Run: headless pygame with SDL's dummy video driver; simulated clock (each Clock.tick advances the game by its frame time, no real sleeping); random seed 0; keys injected as events and as key.get_pressed() state; no mouse input.
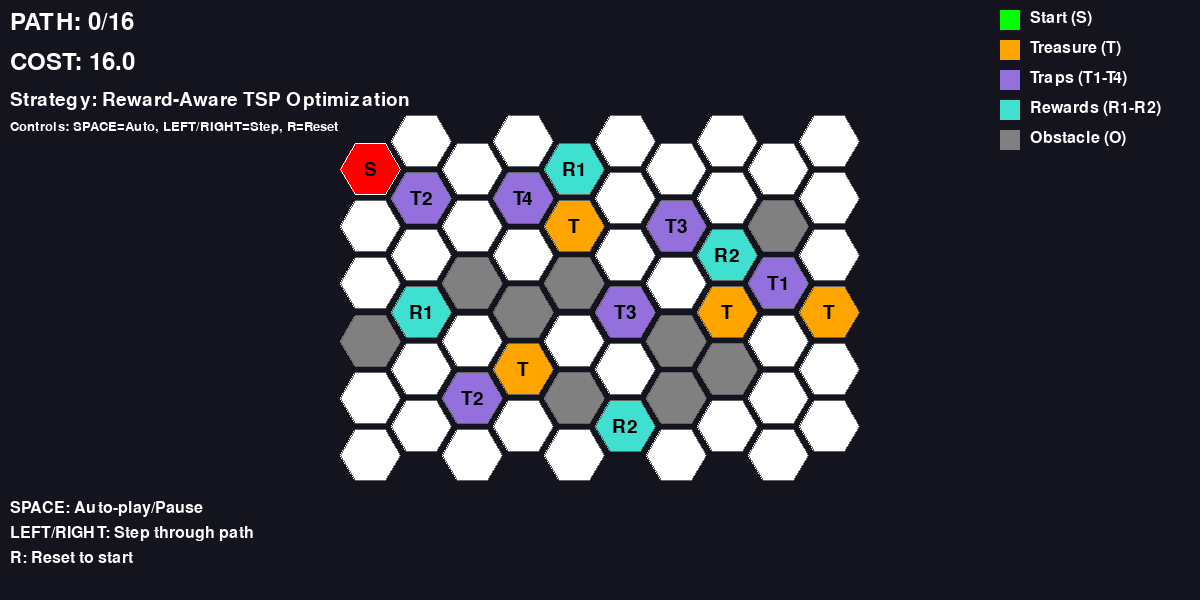
Frame 1 of 4 · flips 1–60 · no input
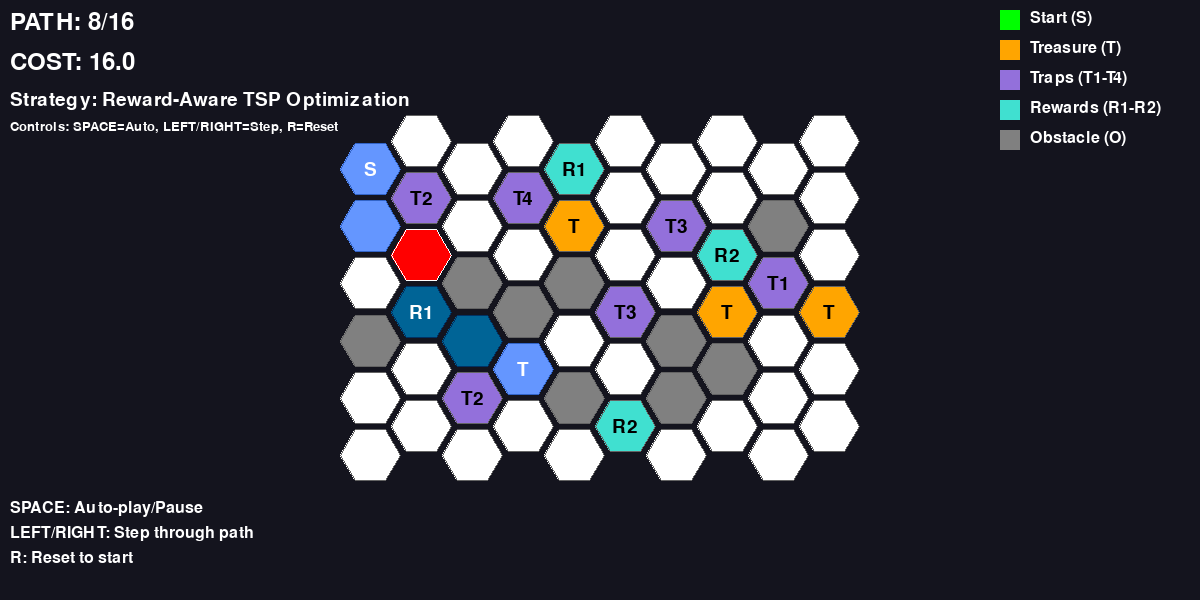
Frame 2 of 4 · flips 61–180 · tapped SPACE, RETURN · held RIGHT (→), D
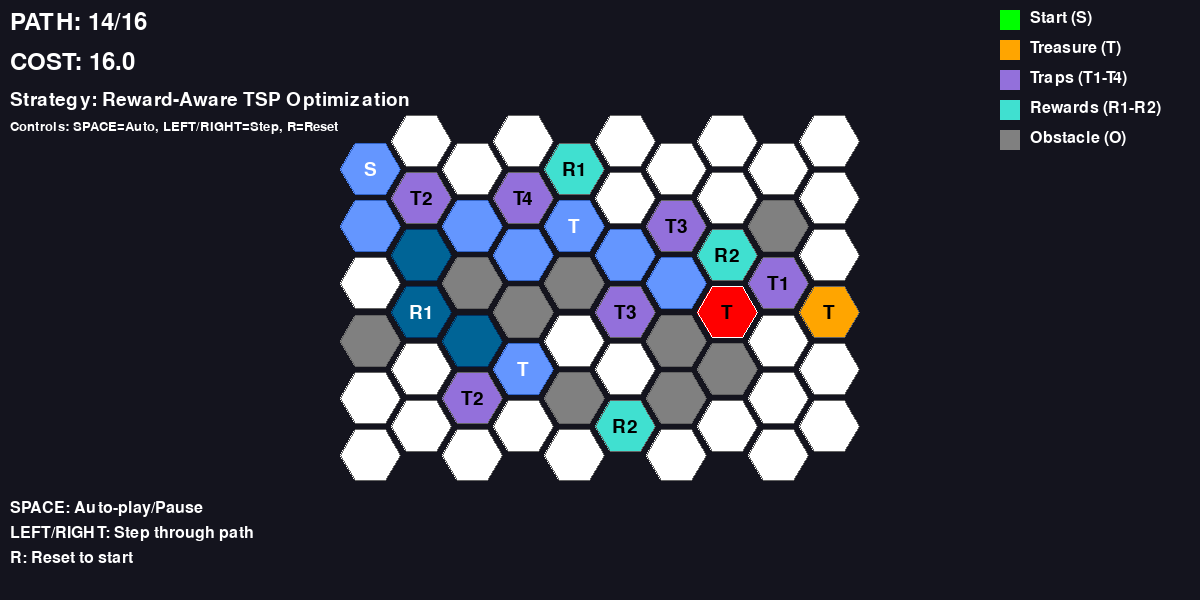
Frame 3 of 4 · flips 181–300 · held DOWN (↓), S
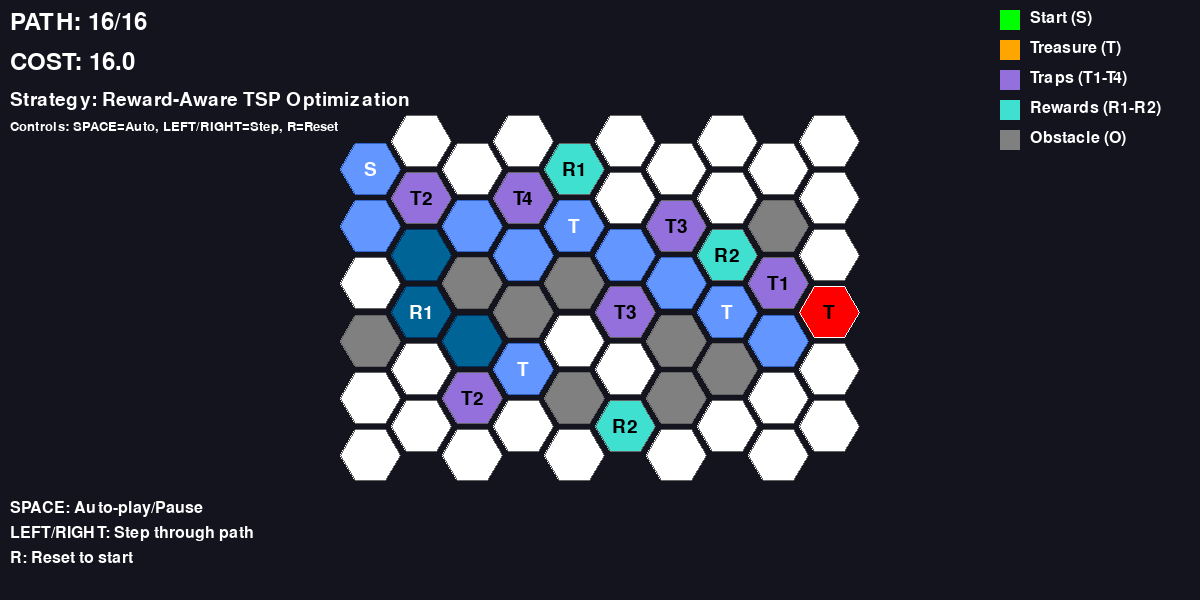
Frame 4 of 4 · flips 301–420 · held LEFT (←), A, UP (↑), W

The pygame program that drew these frames:

import pygame
import heapq
import math
from math import inf, cos, sin, pi
from itertools import permutations, combinations

# Initialize Pygame for graphics rendering
pygame.init()
# Display window configuration constants
WINDOW_WIDTH = 1200
WINDOW_HEIGHT = 600
FPS = 60

# Color palette for different cell types and visual states
COLORS = {
    'background': (20, 20, 30),           # Dark background for contrast
    'path': (255, 255, 255),              # White for walkable cells
    'blocked': (40, 40, 50),              # Dark gray for blocked cells
    'start': (0, 255, 0),                 # Green for start position
    'treasure': (255, 165, 0),            # Orange for treasure locations
    'obstacle': (128, 128, 128),          # Gray for impassable obstacles
    'trap': (147, 112, 219),              # Purple for all trap types
    'reward': (64, 224, 208),             # Turquoise for all reward types
    'current_path': (255, 0, 0),          # Red for current position
    'visited_once': (100, 150, 255),      # Light blue for single visits
    'visited_multiple': (0, 100, 150),    # Dark blue for multiple visits
    'jump_path': (255, 100, 0),           # Orange for jump movements
    'text': (255, 255, 255)               # White text color
}

class HexGrid:
    # Hexagonal grid visualization system for treasure hunt world display.
    def __init__(self, grid_data, hex_size=30):
        # Initialize hexagonal grid renderer.
        self.grid = grid_data
        self.rows = len(grid_data)
        self.cols = len(grid_data[0])
        self.hex_size = hex_size
        
        # Calculate hexagon dimensions for flat-top orientation
        self.hex_width = hex_size * 2
        self.hex_height = hex_size * math.sqrt(3)
        
        # Set spacing between hexagons
        self.horizontal_spacing = self.hex_width * 0.85
        self.vertical_spacing = self.hex_height * 0.55
        
        # Center the entire grid within the display window
        total_width = (self.cols - 1) * self.horizontal_spacing + self.hex_width
        total_height = (self.rows - 1) * self.vertical_spacing + self.hex_height
        
        self.offset_x = (WINDOW_WIDTH - total_width) // 2
        self.offset_y = (WINDOW_HEIGHT - total_height) // 2
        
    def hex_to_pixel(self, row, col):
        # Convert grid coordinates to screen pixel coordinates.
        x = self.offset_x + col * self.horizontal_spacing + self.hex_width // 2
        y = self.offset_y + row * self.vertical_spacing + self.hex_height // 2
        return int(x), int(y)
    
    def draw_hexagon(self, surface, center_x, center_y, color, border_color=None):
        # Render a flat-top hexagon at specified center position.
        points = []
        for i in range(6):
            angle = i * pi / 3
            x = center_x + self.hex_size * cos(angle)
            y = center_y + self.hex_size * sin(angle)
            points.append((x, y))
        
        pygame.draw.polygon(surface, color, points)
        border_col = border_color if border_color else (60, 60, 60)
        pygame.draw.polygon(surface, border_col, points, 1)
    
    def get_cell_color(self, cell_value):
        # Map cell values to their corresponding display colors.
        color_map = {
            1: COLORS['path'],
            0: COLORS['blocked'],
            'S': COLORS['start'],
            'T': COLORS['treasure'],
            'O': COLORS['obstacle']
        }
        
        if cell_value in ['⊖', '⊕', '⊗', '⊘']:
            return COLORS['trap']
        elif cell_value in ['⊞', '⊠']:
            return COLORS['reward']
        
        return color_map.get(cell_value, COLORS['path'])
    
    def draw_grid(self, surface, path=None, current_step=None, jump_moves=None):
        # Render the complete hexagonal grid with path visualization.
        visit_count = {}
        current_pos = None
        
        if path and current_step is not None:
            for i in range(current_step + 1):
                if i < len(path):
                    pos = path[i]
                    visit_count[pos] = visit_count.get(pos, 0) + 1
                    if i == current_step:
                        current_pos = pos
        
        for row in range(self.rows):
            for col in range(self.cols):
                cell_value = self.grid[row][col]
                
                if cell_value == 0:
                    continue
                
                center_x, center_y = self.hex_to_pixel(row, col)
                color = self.get_cell_color(cell_value)
                border_color = (100, 100, 100)
                
                if current_pos and (row, col) == current_pos:
                    color = COLORS['current_path']
                    border_color = (255, 255, 255)
                elif path and (row, col) in visit_count:
                    visits = visit_count[(row, col)]
                    is_jump = False
                    if jump_moves and current_step is not None:
                        for i in range(min(current_step + 1, len(path) - 1)):
                            if (path[i], path[i + 1]) in jump_moves and path[i + 1] == (row, col):
                                is_jump = True
                                break
                    
                    if visits > 1:
                        color = COLORS['visited_multiple']
                        border_color = (0, 50, 100)
                    else:
                        color = COLORS['visited_once']
                        border_color = (50, 100, 200)
                
                self.draw_hexagon(surface, center_x, center_y, color, border_color)
                
                if cell_value in ['S', 'T', '⊖', '⊕', '⊗', '⊘', '⊞', '⊠']:
                    try:
                        font = pygame.font.Font(None, 28)
                    except:
                        font = pygame.font.SysFont('arial', 20)
                    
                    if current_pos and (row, col) == current_pos:
                        text_color = (0, 0, 0)
                    elif (row, col) in visit_count:
                        text_color = (255, 255, 255)
                    else:
                        text_color = (0, 0, 0) if cell_value != 'S' else (255, 255, 255)
                    
                    display_text = str(cell_value)
                    symbol_labels = {
                        '⊖': 'T1',
                        '⊕': 'T2',
                        '⊗': 'T3',
                        '⊘': 'T4',
                        '⊞': 'R1',
                        '⊠': 'R2'
                    }
                    display_text = symbol_labels.get(cell_value, str(cell_value))
                    
                    text = font.render(display_text, True, text_color)
                    text_rect = text.get_rect(center=(center_x, center_y))
                    surface.blit(text, text_rect)


class TreasureHuntTSP:
    """
    Reward-Aware TSP optimization for treasure hunt problem.
    Pre-computes optimal route considering treasures and beneficial rewards.
    """
    def __init__(self, grid_data):
        self.grid = grid_data
        self.rows = len(grid_data)
        self.cols = len(grid_data[0])
        
        self.start = None
        self.treasures = []
        self.beneficial_rewards = []
        
        for i in range(self.rows):
            for j in range(self.cols):
                cell = self.grid[i][j]
                if cell == 'S':
                    self.start = (i, j)
                elif cell == 'T':
                    self.treasures.append((i, j))
                elif cell == '⊞':  # Gravity reducer - beneficial
                    self.beneficial_rewards.append(((i, j), 'gravity'))
                elif cell == '⊠':  # Speed reducer - beneficial
                    self.beneficial_rewards.append(((i, j), 'speed'))
        
        self.directions = [
            (-1, 0),   # Up
            (1, 0),    # Down
            (-1, -1),  # Up-Left
            (-1, 1),   # Up-Right
            (1, -1),   # Down-Left
            (1, 1)     # Down-Right
        ]
        
        self.jump_moves = set()
        self.BASE_COST = 1.0
        self.distance_cache = {}
        self.path_cache = {}
    
    def get_valid_moves(self, row, col):
        valid_moves = []
        for dr, dc in self.directions:
            nr, nc = row + dr, col + dc
            
            if nr < 0 or nr >= self.rows or nc < 0 or nc >= self.cols:
                continue
            cell_value = self.grid[nr][nc]
    
            if (dr, dc) in [(-1, 0), (1, 0)]:
                if cell_value == 0:
                    jump_r, jump_c = nr + dr, nc + dc
                    if (jump_r >= 0 and jump_r < self.rows and 
                        jump_c >= 0 and jump_c < self.cols):
                        jump_cell = self.grid[jump_r][jump_c]
                        if jump_cell != 'O' and jump_cell != 0:
                            valid_moves.append((jump_r, jump_c, True))
                    continue
                elif cell_value == 'O':
                    continue
                else:
                    valid_moves.append((nr, nc, False))
            
            else:
                if cell_value != 'O' and cell_value != 0:
                    valid_moves.append((nr, nc, False))

        return valid_moves
        
    def calculate_movement_cost(self, gravity_level, speed_level):
        if speed_level >= 0:
            step_multiplier = 2 ** speed_level
        else:
            step_multiplier = 1.0 / (2 ** abs(speed_level))
        
        return self.BASE_COST * (2 ** gravity_level) * step_multiplier
    
    def find_shortest_path(self, start_pos, end_pos, start_gravity=0, start_speed=0, collected_rewards=None):
        """Find shortest path between two points using A* with game mechanics"""
        if collected_rewards is None:
            collected_rewards = set()
        
        cache_key = (start_pos, end_pos, start_gravity, start_speed, frozenset(collected_rewards))
        if cache_key in self.distance_cache:
            return self.distance_cache[cache_key], self.path_cache[cache_key]
        
        open_heap = [(0, 0, start_pos[0], start_pos[1], start_gravity, start_speed, frozenset(collected_rewards))]
        best_g_score = {}
        parent = {}
        
        start_state = (start_pos[0], start_pos[1], start_gravity, start_speed, frozenset(collected_rewards))
        best_g_score[start_state] = 0
        parent[start_state] = None
        
        while open_heap:
            f, g, row, col, grav_level, speed_level, used_rewards = heapq.heappop(open_heap)
            
            if (row, col) == end_pos:
                # Reconstruct path
                path = []
                state = (row, col, grav_level, speed_level, used_rewards)
                while state:
                    path.append((state[0], state[1]))
                    state = parent.get(state)
                path.reverse()
                
                self.distance_cache[cache_key] = g
                self.path_cache[cache_key] = path
                return g, path
            
            current_state = (row, col, grav_level, speed_level, used_rewards)
            if g > best_g_score.get(current_state, inf):
                continue
            
            valid_moves = self.get_valid_moves(row, col)
            
            for nr, nc, is_jump in valid_moves:
                new_grav, new_speed = grav_level, speed_level
                new_used_rewards = used_rewards
                
                cell = self.grid[nr][nc]
                
                # Handle game mechanics
                if cell == '⊖':
                    new_grav += 1
                elif cell == '⊕':
                    new_speed += 1
                elif cell == '⊘':
                    continue  # Skip paths through this trap for simplicity
                elif cell == '⊗':
                    continue  # Skip teleport traps for path computation
                elif cell == '⊞':
                    reward_key = (nr, nc)
                    if reward_key not in used_rewards:
                        new_grav = max(0, new_grav - 1)
                        new_used_rewards = used_rewards | {reward_key}
                elif cell == '⊠':
                    reward_key = (nr, nc)
                    if reward_key not in used_rewards:
                        new_speed = max(0, new_speed - 1)
                        new_used_rewards = used_rewards | {reward_key}
                
                move_cost = self.calculate_movement_cost(grav_level, speed_level)
                new_g = g + move_cost
                
                if is_jump:
                    self.jump_moves.add(((row, col), (nr, nc)))
                
                new_state = (nr, nc, new_grav, new_speed, new_used_rewards)
                
                if new_g < best_g_score.get(new_state, inf):
                    best_g_score[new_state] = new_g
                    parent[new_state] = current_state
                    
                    # Manhattan distance heuristic
                    h_score = abs(nr - end_pos[0]) + abs(nc - end_pos[1])
                    f_score = new_g + h_score
                    
                    heapq.heappush(open_heap, (f_score, new_g, nr, nc, new_grav, new_speed, new_used_rewards))
        
        return inf, []
    
    def calculate_reward_benefit(self, reward_pos, reward_type, current_gravity, current_speed):
        """Calculate the benefit of collecting a reward based on current state"""
        if reward_type == 'gravity':
            # Benefit increases with higher gravity levels
            return max(0, current_gravity) * 0.5
        elif reward_type == 'speed':
            # Benefit increases with higher speed levels
            return max(0, current_speed) * 0.3
        return 0
    
    def solve_tsp_with_rewards(self):
        """Solve TSP considering both treasures and beneficial rewards"""
        print("Computing optimal route with Reward-Aware TSP...")
        
        # All mandatory targets (treasures)
        mandatory_targets = self.treasures
        
        # All optional targets (beneficial rewards)
        optional_targets = [pos for pos, _ in self.beneficial_rewards]
        
        best_cost = inf
        best_route = None
        best_path = None
        
        # Try different combinations of optional rewards
        for r in range(len(optional_targets) + 1):
            for reward_combo in combinations(optional_targets, r):
                # Create full target list: treasures + selected rewards
                all_targets = list(mandatory_targets) + list(reward_combo)
                
                # Try all permutations of this target combination
                for perm in permutations(all_targets):
                    route_cost = 0
                    full_path = [self.start]
                    current_pos = self.start
                    current_gravity = 0
                    current_speed = 0
                    collected_rewards = set()
                    
                    # Calculate cost for this route
                    valid_route = True
                    for target in perm:
                        cost, path = self.find_shortest_path(
                            current_pos, target, current_gravity, current_speed, collected_rewards
                        )
                        
                        if cost == inf:
                            valid_route = False
                            break
                        
                        route_cost += cost
                        full_path.extend(path[1:])  # Skip first element to avoid duplication
                        current_pos = target
                        
                        # Update state based on what we collected
                        cell = self.grid[target[0]][target[1]]
                        if cell == '⊞':
                            current_gravity = max(0, current_gravity - 1)
                            collected_rewards.add(target)
                        elif cell == '⊠':
                            current_speed = max(0, current_speed - 1)
                            collected_rewards.add(target)
                        elif cell == '⊖':
                            current_gravity += 1
                        elif cell == '⊕':
                            current_speed += 1
                    
                    if valid_route and route_cost < best_cost:
                        best_cost = route_cost
                        best_route = perm
                        best_path = full_path
                        print(f"New best route found: cost={best_cost:.2f}, targets={len(perm)}")
        
        return best_path, best_cost, best_route
    
    def solve(self):
        """Main solve method using TSP optimization"""
        self.jump_moves.clear()
        
        # Use TSP optimization
        path, cost, route = self.solve_tsp_with_rewards()
        
        if path:
            print(f"Optimal route: {route}")
            return path, cost
        
        # Fallback to simple approach if TSP fails
        print("TSP optimization failed, using fallback...")
        return self.solve_simple()
    
    def solve_simple(self):
        """Simple fallback solution - just collect treasures in order"""
        path = [self.start]
        current_pos = self.start
        total_cost = 0
        
        for treasure in self.treasures:
            cost, segment = self.find_shortest_path(current_pos, treasure)
            if cost == inf:
                return None, None
            total_cost += cost
            path.extend(segment[1:])
            current_pos = treasure
        
        return path, total_cost


def main():
    grid = [
        [   0,   1,   0,   1,   0,   1,   0,   1,   0,   1   ],
        [  'S',  0,   1,   0,  '⊞',  0,   1,   0,   1,   0   ],
        [   0,  '⊕',  0,  '⊘',  0,   1,   0,   1,   0,   1   ],
        [   1,   0,   1,   0,  'T',  0,  '⊗',  0,  'O',  0   ],
        [   0,   1,   0,   1,   0,   1,   0,  '⊠',  0,   1   ],
        [   1,   0,  'O',  0,  'O',  0,   1,   0,  '⊖',  0   ],
        [   0,  '⊞',  0,  'O',  0,  '⊗',  0,  'T',  0,  'T'  ],
        [  'O',  0,   1,   0,   1,   0,  'O',  0,   1,   0   ],
        [   0,   1,   0,  'T',  0,   1,   0,  'O',  0,   1   ],
        [   1,   0,  '⊕',  0,  'O',  0,  'O',  0,   1,   0   ],
        [   0,   1,   0,   1,   0,  '⊠',  0,   1,   0,   1   ],
        [   1,   0,   1,   0,   1,   0,   1,   0,   1,   0   ],
    ]

    
    
    screen = pygame.display.set_mode((WINDOW_WIDTH, WINDOW_HEIGHT))
    pygame.display.set_caption("A* Treasure Hunt - Reward-Aware TSP Optimization")
    clock = pygame.time.Clock()
    font = pygame.font.Font(None, 36)
    
    hex_grid = HexGrid(grid)
    solver = TreasureHuntTSP(grid)

    solution_path, total_cost = solver.solve()
    
    if solution_path:
        print(f"SUCCESS! Optimal route found!")
        print(f"Path length: {len(solution_path)}, Total cost: {total_cost:.2f}")
        print("Path coordinates:", solution_path)
    else:
        print("FAILED! Could not find a valid path!")
    
    current_step = 0
    last_step_time = 0
    step_delay = 300  # Faster animation for longer optimal paths
    auto_play = False
    
    running = True
    while running:
        current_time = pygame.time.get_ticks()
        
        for event in pygame.event.get():
            if event.type == pygame.QUIT:
                running = False
            elif event.type == pygame.KEYDOWN:
                if event.key == pygame.K_SPACE:
                    auto_play = not auto_play
                elif event.key == pygame.K_RIGHT and solution_path:
                    current_step = min(current_step + 1, len(solution_path) - 1)
                elif event.key == pygame.K_LEFT:
                    current_step = max(current_step - 1, 0)
                elif event.key == pygame.K_r:
                    current_step = 0
        
        if auto_play and solution_path and current_time - last_step_time > step_delay:
            if current_step < len(solution_path) - 1:
                current_step += 1
                last_step_time = current_time
            else:
                auto_play = False
        
        screen.fill(COLORS['background'])
        hex_grid.draw_grid(screen, solution_path, current_step if solution_path else None, solver.jump_moves)
        
        if solution_path:
            step_text = font.render(f"PATH: {current_step}/{len(solution_path) - 1}", True, COLORS['text'])
            cost_text = font.render(f"COST: {total_cost:.1f}", True, COLORS['text'])
            screen.blit(step_text, (10, 10))
            screen.blit(cost_text, (10, 50))
        
        # Strategy info
        strategy_text = pygame.font.Font(None, 28).render("Strategy: Reward-Aware TSP Optimization", True, COLORS['text'])
        screen.blit(strategy_text, (10, 90))
        
        # Controls info
        controls_text = pygame.font.Font(None, 20).render("Controls: SPACE=Auto, LEFT/RIGHT=Step, R=Reset", True, COLORS['text'])
        screen.blit(controls_text, (10, 120))
        # Show control instructions
        instructions = [
            "SPACE: Auto-play/Pause",
            "LEFT/RIGHT: Step through path",
            "R: Reset to start"
        ]
        
        for i, instruction in enumerate(instructions):
            text = pygame.font.Font(None, 24).render(instruction, True, COLORS['text'])
            screen.blit(text, (10, WINDOW_HEIGHT - 100 + i * 25))
        
        legend_items = [
            ("Start (S)", COLORS['start']),
            ("Treasure (T)", COLORS['treasure']),
            ("Traps (T1-T4)", COLORS['trap']),
            ("Rewards (R1-R2)", COLORS['reward']),
            ("Obstacle (O)", COLORS['obstacle']),
        ]
        
        legend_x = WINDOW_WIDTH - 200
        legend_y = 10
        
        for i, (name, color) in enumerate(legend_items):
            pygame.draw.rect(screen, color, (legend_x, legend_y + i * 30, 20, 20))
            text = pygame.font.Font(None, 24).render(name, True, COLORS['text'])
            screen.blit(text, (legend_x + 30, legend_y + i * 30))

        pygame.display.flip()
        clock.tick(FPS)
    
    pygame.quit()

if __name__ == "__main__":
    main()
